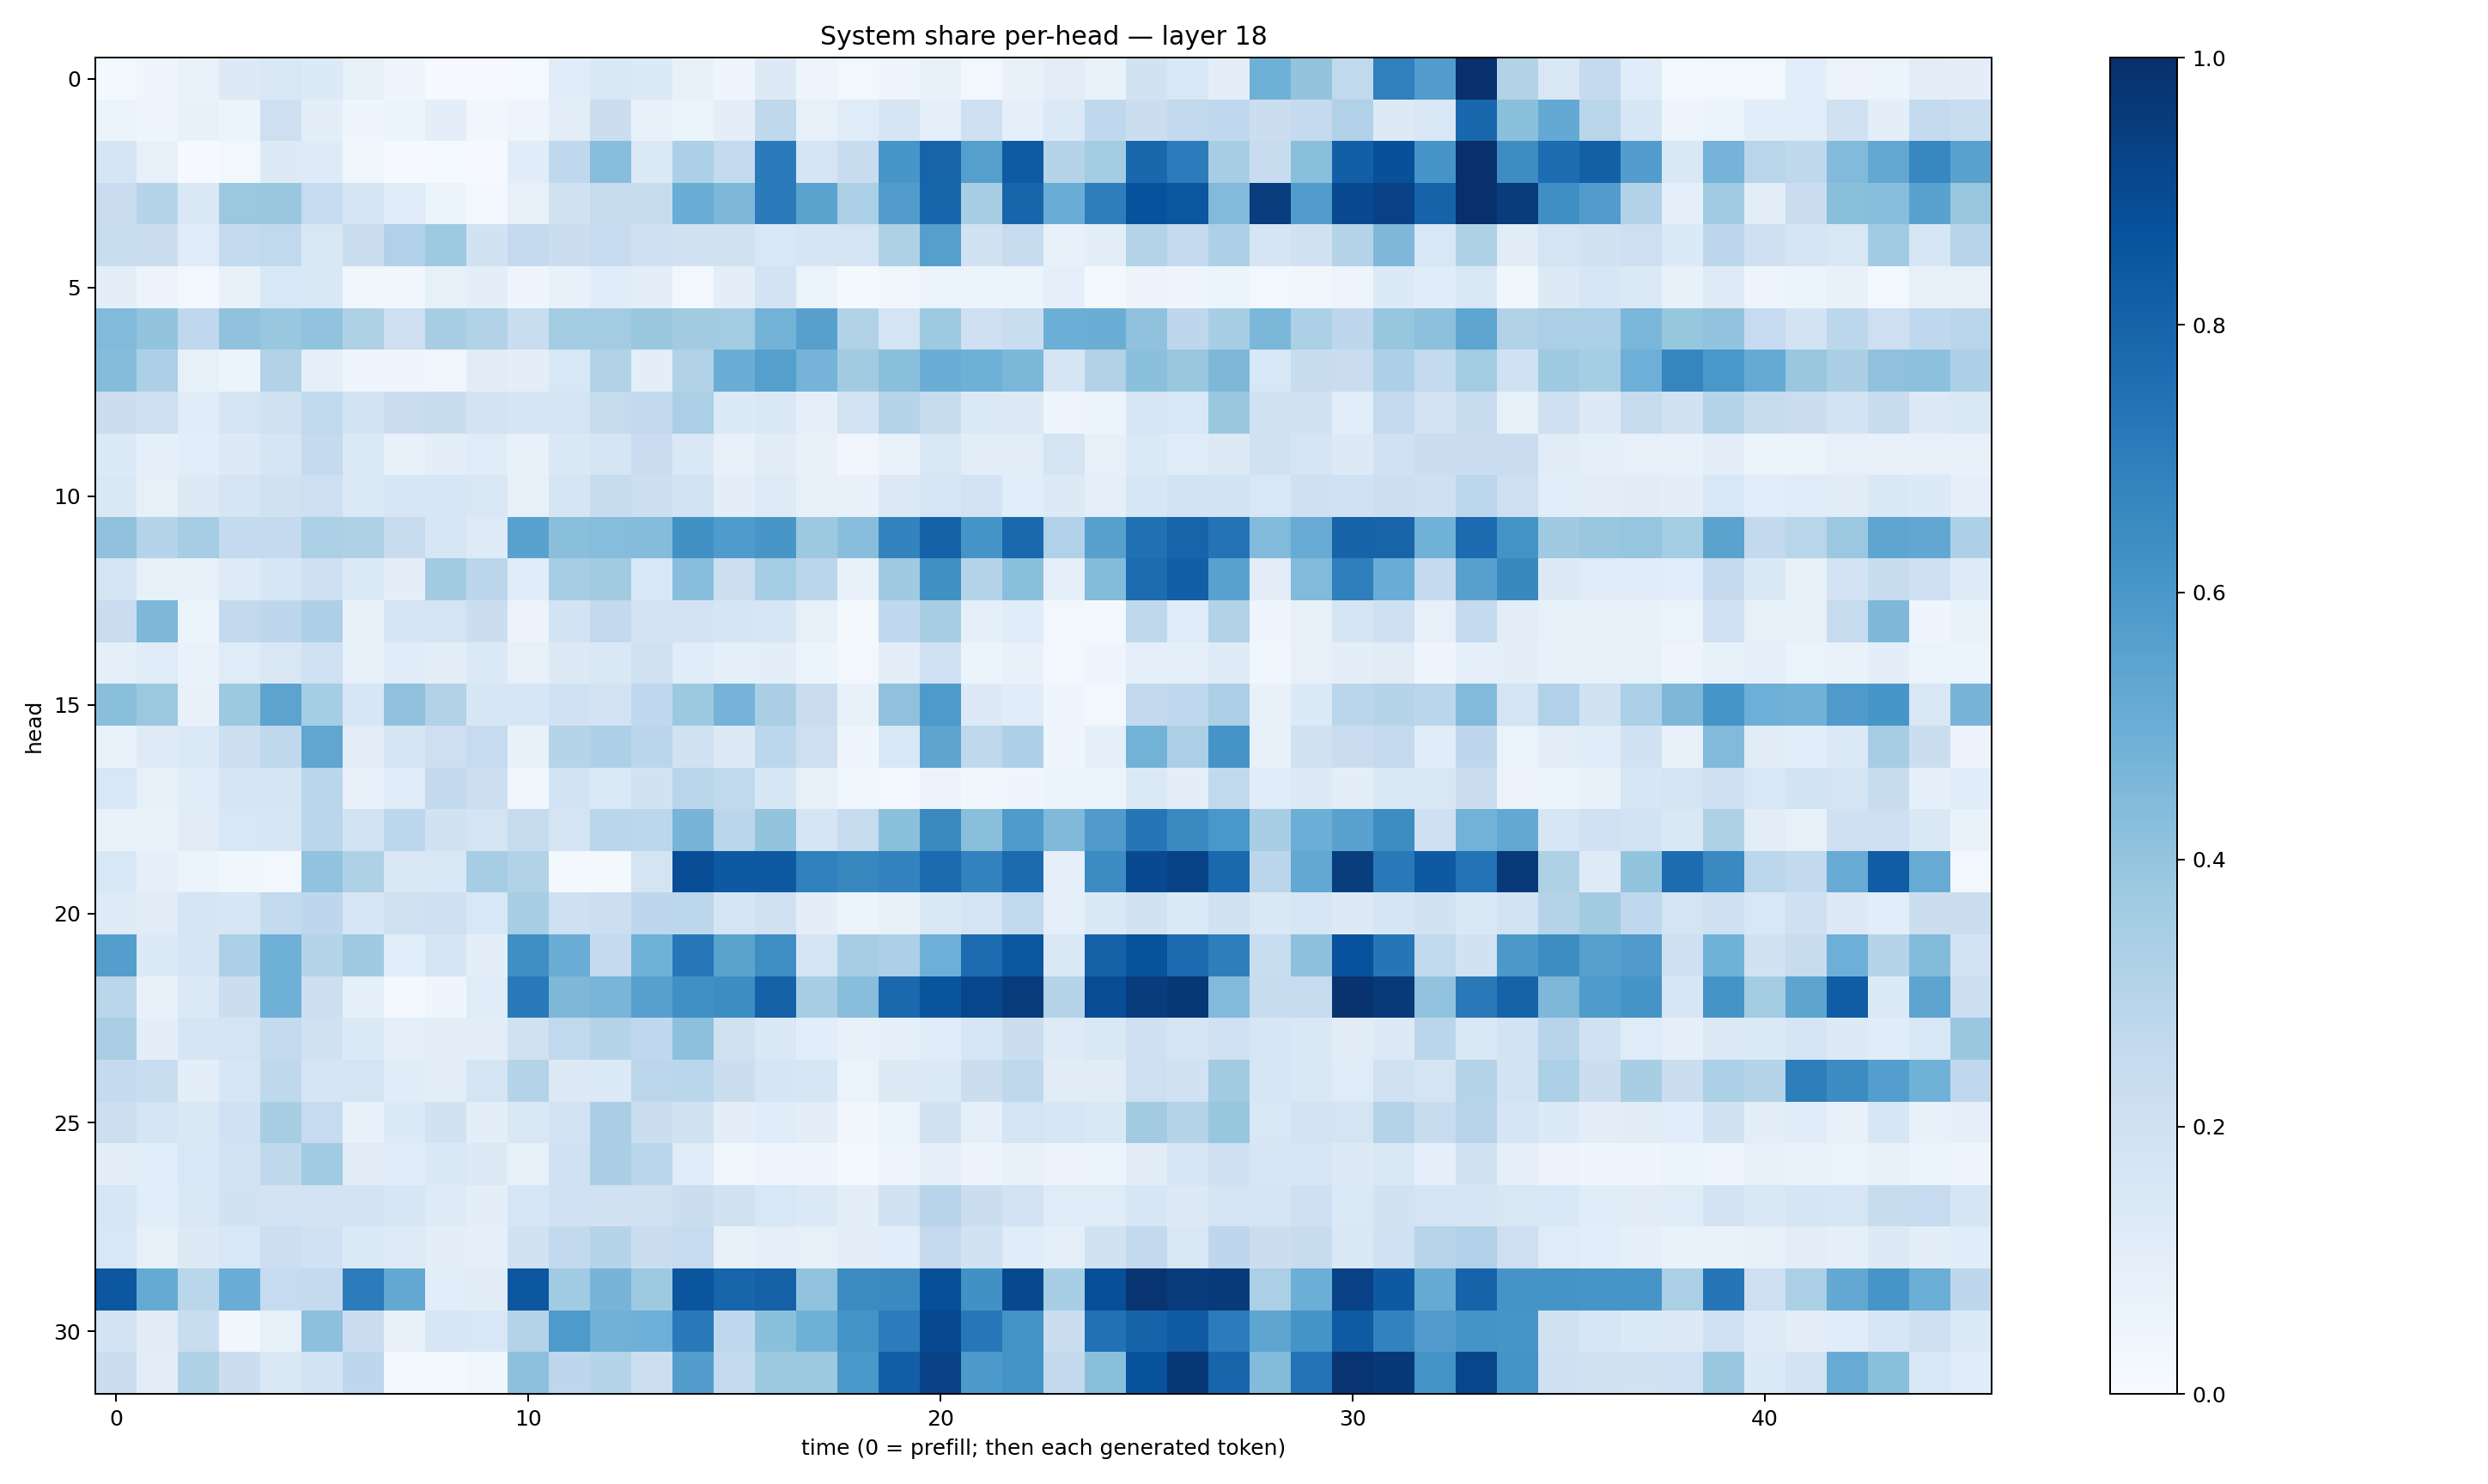

Source data for this figure (header and first rows):
0.020557653, 0.040211033, 0.0667469, 0.1273278, 0.14858803, 0.1346574, 0.08567116, 0.04487826, 0.009432274, 0.008465742, 0.014667493, 0.116085105, 0.14347892, 0.13353507, 0.07131403, 0.045843918, 0.1314853, 0.047879927, 0.02511958, 0.040637743, 0.07062931, 0.028306967, 0.07313812, 0.10213861
0.05913, 0.04139, 0.07751, 0.06184, 0.2121, 0.09742, 0.04409, 0.05086, 0.09456, 0.03232, 0.04764, 0.1049, 0.2196, 0.07793, 0.05931, 0.1009, 0.2728, 0.08019, 0.1206, 0.1678, 0.09283, 0.2058, 0.09045, 0.1372
0.1693, 0.08237, 0.01116, 0.02417, 0.1256, 0.1249, 0.03685, 0.008239, 0.01265, 0.01084, 0.1133, 0.2662, 0.4284, 0.138, 0.3296, 0.2577, 0.7094, 0.1665, 0.2384, 0.6017, 0.7977, 0.5631, 0.8348, 0.3016
0.2281, 0.2996, 0.1421, 0.379, 0.383, 0.2473, 0.1649, 0.1193, 0.05938, 0.02688, 0.08004, 0.188, 0.2459, 0.2349, 0.5018, 0.4544, 0.7082, 0.5471, 0.3342, 0.5761, 0.7936, 0.3442, 0.7939, 0.5069
0.2338, 0.2253, 0.1202, 0.2575, 0.2627, 0.1487, 0.2191, 0.32, 0.3734, 0.1914, 0.251, 0.2198, 0.2496, 0.2076, 0.1936, 0.1927, 0.1528, 0.1696, 0.1722, 0.3236, 0.5657, 0.1906, 0.2382, 0.07376
0.09519, 0.05628, 0.02824, 0.07333, 0.1551, 0.1447, 0.03769, 0.03441, 0.08556, 0.1009, 0.0436, 0.07202, 0.1133, 0.0992, 0.02525, 0.1011, 0.1833, 0.06544, 0.01616, 0.03474, 0.06528, 0.05929, 0.06194, 0.09083
0.4429, 0.4021, 0.2657, 0.41, 0.3895, 0.4043, 0.3238, 0.2047, 0.3441, 0.3136, 0.2338, 0.3577, 0.3575, 0.3835, 0.3627, 0.3569, 0.4792, 0.5601, 0.3158, 0.1771, 0.3734, 0.2048, 0.2324, 0.4996
0.434, 0.3301, 0.08575, 0.05383, 0.3131, 0.08708, 0.04592, 0.04556, 0.03466, 0.1126, 0.1015, 0.155, 0.3131, 0.1011, 0.3127, 0.5031, 0.5655, 0.4758, 0.3597, 0.4245, 0.5025, 0.4884, 0.4586, 0.1645
0.2211, 0.214, 0.1161, 0.1747, 0.1962, 0.263, 0.1856, 0.2231, 0.2363, 0.1813, 0.1672, 0.1792, 0.244, 0.2597, 0.3356, 0.1352, 0.1419, 0.08618, 0.1815, 0.2969, 0.2427, 0.1388, 0.1312, 0.04823
0.1336, 0.09239, 0.1087, 0.1317, 0.1661, 0.2524, 0.1388, 0.07646, 0.09923, 0.1198, 0.07119, 0.1452, 0.1698, 0.2301, 0.1412, 0.07766, 0.1129, 0.07212, 0.03198, 0.0665, 0.1503, 0.1044, 0.1053, 0.1722
0.1445, 0.08148, 0.1273, 0.1716, 0.1986, 0.2148, 0.1372, 0.1596, 0.1578, 0.151, 0.081, 0.166, 0.2354, 0.2173, 0.1847, 0.09904, 0.1238, 0.08334, 0.07191, 0.1276, 0.1616, 0.1798, 0.1088, 0.1296
0.4077, 0.3033, 0.3488, 0.257, 0.2519, 0.335, 0.3226, 0.2408, 0.1632, 0.1227, 0.5535, 0.4242, 0.4306, 0.4341, 0.6272, 0.5838, 0.6036, 0.377, 0.4279, 0.6773, 0.8118, 0.6116, 0.782, 0.3184
0.1746, 0.08426, 0.07868, 0.124, 0.1577, 0.2096, 0.1396, 0.0982, 0.3611, 0.284, 0.1147, 0.3502, 0.3595, 0.1548, 0.4275, 0.2179, 0.3533, 0.2819, 0.07624, 0.3687, 0.6255, 0.2985, 0.4241, 0.09024
0.2269, 0.456, 0.06247, 0.2578, 0.2756, 0.3279, 0.07176, 0.1701, 0.1743, 0.2189, 0.05603, 0.1859, 0.2605, 0.1825, 0.1826, 0.1679, 0.1625, 0.0856, 0.02138, 0.2678, 0.3424, 0.09051, 0.115, 0.02705
0.0887, 0.1174, 0.06645, 0.1199, 0.1514, 0.202, 0.08207, 0.1142, 0.09767, 0.137, 0.07899, 0.1296, 0.1453, 0.1955, 0.117, 0.08602, 0.09453, 0.05405, 0.03053, 0.09819, 0.203, 0.06027, 0.07195, 0.0299
0.4221, 0.3822, 0.07116, 0.3756, 0.546, 0.3518, 0.1633, 0.4135, 0.3153, 0.1621, 0.1582, 0.2014, 0.1797, 0.2669, 0.3758, 0.4742, 0.3364, 0.2268, 0.07784, 0.4124, 0.5897, 0.1307, 0.1137, 0.04144
0.06953, 0.1233, 0.1391, 0.2154, 0.2732, 0.5327, 0.1019, 0.1665, 0.2116, 0.2492, 0.0743, 0.3033, 0.3279, 0.2844, 0.1931, 0.1322, 0.281, 0.2121, 0.04167, 0.1537, 0.5412, 0.272, 0.3262, 0.04239
0.1557, 0.08566, 0.1159, 0.1792, 0.1692, 0.2854, 0.07436, 0.1209, 0.2593, 0.2151, 0.03532, 0.1847, 0.1393, 0.1891, 0.2926, 0.2647, 0.1618, 0.08036, 0.03607, 0.02631, 0.05481, 0.03323, 0.04238, 0.05955
0.06955, 0.06925, 0.1124, 0.1533, 0.164, 0.2838, 0.1839, 0.278, 0.1944, 0.1747, 0.2454, 0.1786, 0.2889, 0.2804, 0.4716, 0.2828, 0.3995, 0.1654, 0.2456, 0.4192, 0.6528, 0.4246, 0.5848, 0.4486
0.1538, 0.09346, 0.0602, 0.03758, 0.02941, 0.4051, 0.3229, 0.1454, 0.1501, 0.3514, 0.3135, 0.01812, 0.01675, 0.1759, 0.8905, 0.8419, 0.841, 0.6887, 0.6609, 0.6826, 0.7725, 0.6831, 0.7701, 0.08659
0.1225, 0.111, 0.168, 0.1598, 0.2554, 0.2749, 0.1603, 0.1963, 0.2054, 0.1539, 0.3433, 0.2087, 0.2185, 0.2756, 0.2787, 0.1654, 0.1968, 0.09944, 0.06148, 0.07648, 0.1413, 0.1786, 0.2642, 0.0862
0.5687, 0.1358, 0.1685, 0.329, 0.4907, 0.3011, 0.3689, 0.1071, 0.1673, 0.1001, 0.6347, 0.5034, 0.2507, 0.4881, 0.7228, 0.5486, 0.638, 0.1651, 0.3504, 0.3283, 0.4953, 0.769, 0.8531, 0.1482
0.2883, 0.07105, 0.137, 0.2219, 0.4886, 0.2148, 0.09216, 0.01909, 0.03964, 0.1193, 0.7169, 0.4539, 0.4664, 0.5611, 0.6307, 0.6444, 0.8089, 0.3479, 0.4262, 0.7816, 0.8603, 0.9106, 0.9557, 0.3038
0.3384, 0.09644, 0.1644, 0.1796, 0.2565, 0.1964, 0.1398, 0.08665, 0.1036, 0.1031, 0.1959, 0.2641, 0.2985, 0.2669, 0.4174, 0.1987, 0.143, 0.1065, 0.0753, 0.08727, 0.1156, 0.1591, 0.2238, 0.1215
0.2554, 0.2339, 0.1012, 0.1602, 0.2699, 0.1712, 0.1786, 0.1146, 0.1047, 0.1734, 0.3075, 0.1326, 0.1338, 0.2805, 0.2889, 0.2201, 0.1705, 0.1606, 0.06626, 0.1299, 0.1339, 0.2212, 0.2721, 0.1094
0.2165, 0.1714, 0.1408, 0.2026, 0.3404, 0.248, 0.07771, 0.1353, 0.194, 0.09818, 0.1509, 0.1864, 0.3395, 0.222, 0.1903, 0.09878, 0.1154, 0.09442, 0.03513, 0.06261, 0.193, 0.08612, 0.1758, 0.1571
0.09779, 0.1059, 0.1539, 0.1872, 0.2729, 0.3646, 0.1127, 0.1154, 0.1466, 0.1317, 0.08515, 0.1995, 0.3397, 0.2882, 0.1191, 0.03641, 0.04839, 0.04043, 0.02015, 0.03986, 0.09101, 0.05627, 0.07693, 0.05491
0.1621, 0.1071, 0.1453, 0.1918, 0.1805, 0.1808, 0.1802, 0.1576, 0.1246, 0.09412, 0.1603, 0.2029, 0.1981, 0.1986, 0.2217, 0.1906, 0.1549, 0.1392, 0.09518, 0.1898, 0.2934, 0.2227, 0.18, 0.1205
0.1531, 0.0858, 0.1327, 0.1537, 0.2169, 0.2015, 0.1374, 0.1212, 0.09582, 0.09, 0.192, 0.2609, 0.2994, 0.2226, 0.2486, 0.0743, 0.09031, 0.08442, 0.1035, 0.1059, 0.2522, 0.1881, 0.1168, 0.0878
0.8492, 0.5183, 0.2888, 0.5068, 0.2481, 0.2516, 0.7048, 0.5217, 0.1094, 0.1097, 0.8511, 0.3649, 0.4696, 0.3732, 0.8574, 0.7955, 0.811, 0.4037, 0.6519, 0.6531, 0.8789, 0.6288, 0.9038, 0.3471
0.1802, 0.1108, 0.2306, 0.03798, 0.08457, 0.4171, 0.2301, 0.08185, 0.1575, 0.1544, 0.3079, 0.5872, 0.481, 0.493, 0.7167, 0.2666, 0.4215, 0.4906, 0.6187, 0.7047, 0.8948, 0.7237, 0.62, 0.2254
0.2262, 0.1045, 0.3207, 0.2227, 0.1451, 0.1872, 0.2755, 0.02866, 0.01993, 0.03649, 0.4153, 0.2756, 0.2982, 0.2152, 0.5709, 0.2556, 0.3787, 0.3756, 0.5986, 0.8231, 0.9332, 0.5904, 0.6211, 0.2599
